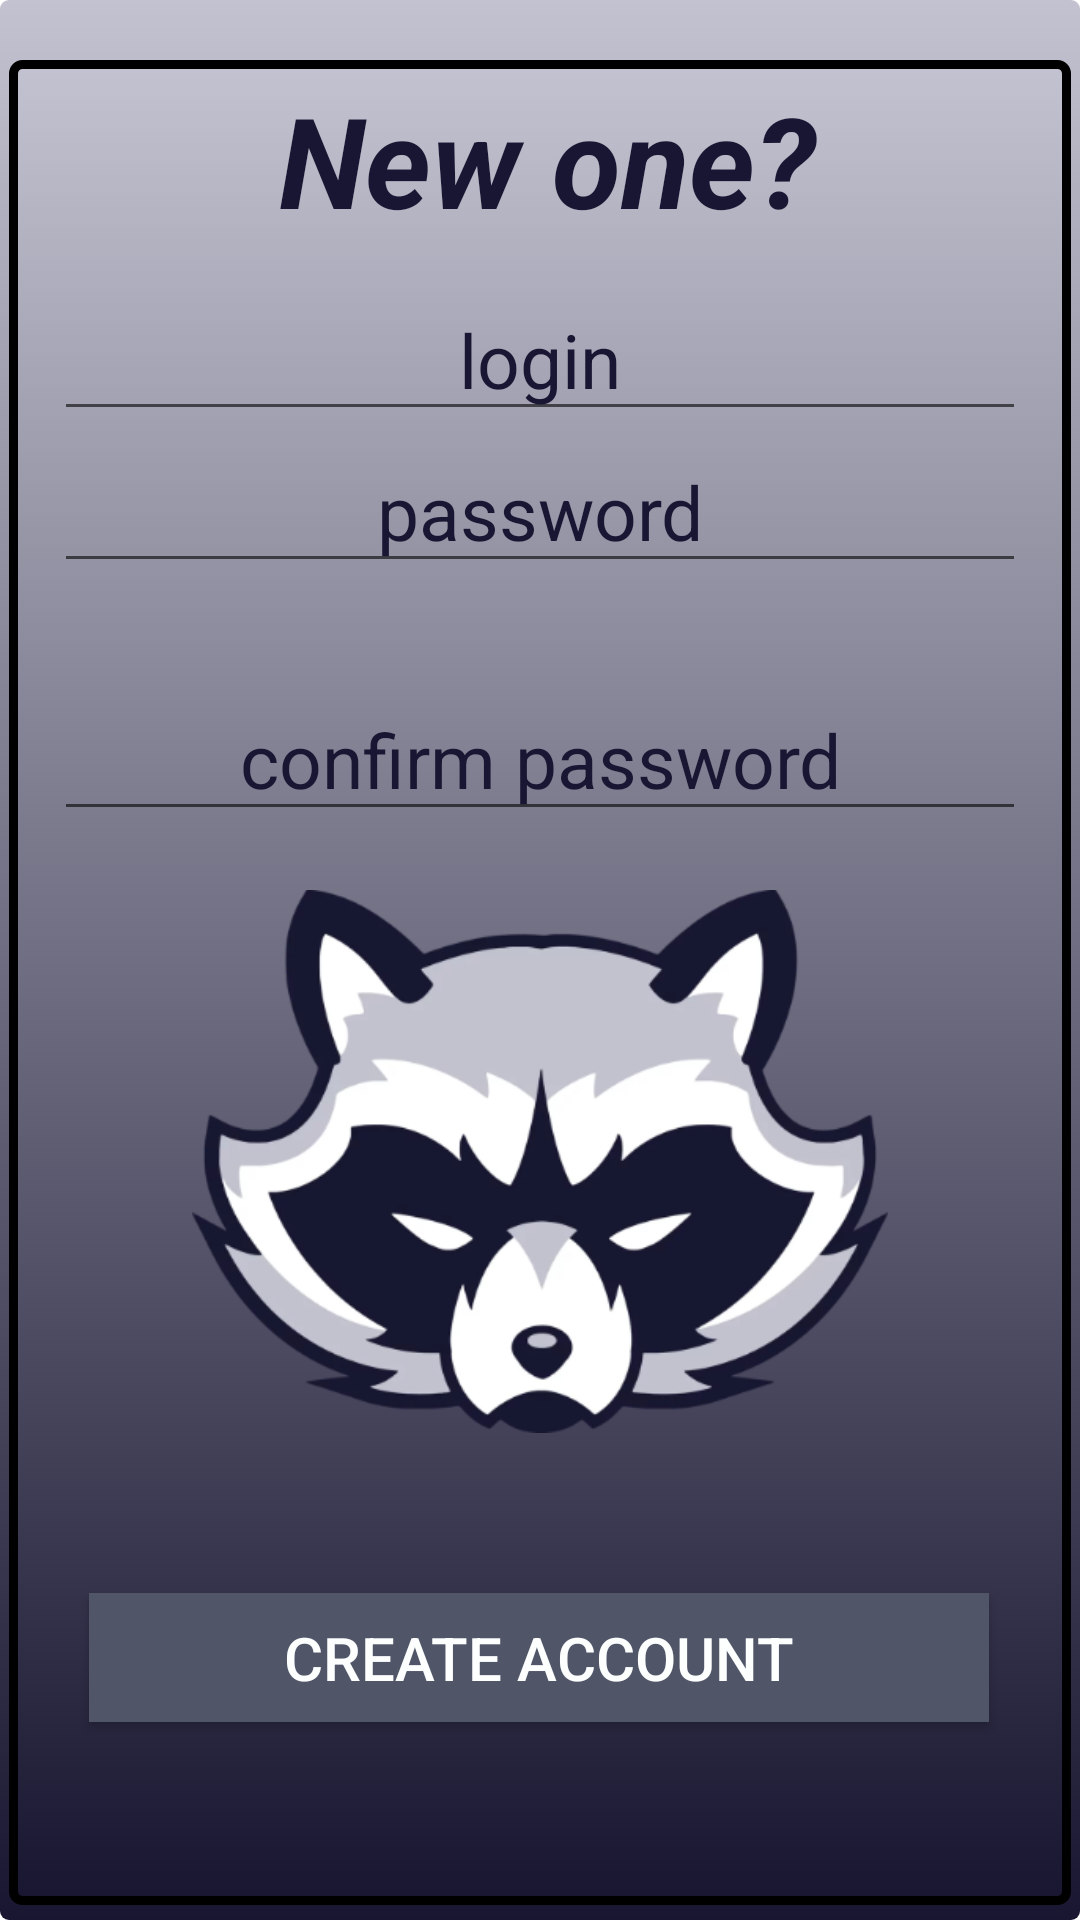

Produce the Android XML layout that renders to this screen, including the resource entries it uses.
<!-- AndroidManifest.xml: application theme AppTheme -->
<!-- res/layout/activity_reg.xml -->
<?xml version="1.0" encoding="utf-8"?>
<androidx.constraintlayout.widget.ConstraintLayout xmlns:android="http://schemas.android.com/apk/res/android"
    xmlns:app="http://schemas.android.com/apk/res-auto"
    xmlns:tools="http://schemas.android.com/tools"
    android:layout_width="match_parent"
    android:layout_height="match_parent"
    android:background="@drawable/enotbackground"
    tools:context=".activity_reg">

    <ImageView
        android:id="@+id/imageView3"
        android:layout_width="314dp"
        android:layout_height="181dp"
        app:layout_constraintBottom_toTopOf="@+id/create_account"
        app:layout_constraintEnd_toEndOf="parent"
        app:layout_constraintHorizontal_bias="0.494"
        app:layout_constraintStart_toStartOf="parent"
        app:layout_constraintTop_toBottomOf="@+id/confirm_password"
        app:layout_constraintVertical_bias="0.27"
        app:srcCompat="@drawable/logo" />

    <Button
        android:id="@+id/create_account"
        android:layout_width="300dp"
        android:layout_height="43dp"
        android:layout_marginBottom="56dp"

        android:background="#505567"

        android:text="Create account"
        android:textColor="#fdffff"
        android:textSize="20sp"
        app:layout_constraintBottom_toBottomOf="parent"
        app:layout_constraintEnd_toEndOf="parent"
        app:layout_constraintHorizontal_bias="0.487"
        app:layout_constraintStart_toStartOf="parent" />

    <EditText
        android:id="@+id/login_reg"
        android:layout_width="match_parent"
        android:layout_height="wrap_content"
        android:layout_marginTop="12dp"
        android:autofillHints=""
        android:ems="10"
        android:hint="login"
        android:inputType="textEmailAddress"
        android:shadowColor="@color/colorPrimaryDark"
        android:textAlignment="center"
        android:textColor="#181632"
        android:textColorHighlight="@color/design_default_color_primary_dark"
        android:textColorHint="#181632"
        android:textColorLink="@android:color/black"
        android:textSize="25sp"
        android:textStyle="normal"
        app:layout_constraintEnd_toEndOf="parent"
        app:layout_constraintStart_toStartOf="parent"
        app:layout_constraintTop_toBottomOf="@+id/textReg" />

    <EditText
        android:id="@+id/password_reg"
        android:layout_width="match_parent"
        android:layout_height="wrap_content"
        android:ems="10"
        android:hint="password"
        android:password="true"
        android:shadowColor="@color/colorPrimaryDark"
        android:textAlignment="center"
        android:textColor="#181632"
        android:textColorHighlight="@color/design_default_color_primary_dark"
        android:textColorHint="#181632"
        android:textColorLink="@android:color/black"
        android:textSize="25sp"
        android:textStyle="normal"
        app:layout_constraintEnd_toEndOf="parent"
        app:layout_constraintHorizontal_bias="1.0"
        app:layout_constraintStart_toStartOf="parent"
        app:layout_constraintTop_toBottomOf="@+id/login_reg" />

    <EditText
        android:id="@+id/confirm_password"
        android:layout_width="match_parent"
        android:layout_height="wrap_content"
        android:layout_marginTop="32dp"
        android:ems="10"
        android:hint="confirm password"
        android:password="true"
        android:shadowColor="@color/colorPrimaryDark"
        android:textAlignment="center"
        android:textColor="#181632"
        android:textColorHighlight="@color/design_default_color_primary_dark"
        android:textColorHint="#181632"
        android:textColorLink="@android:color/background_dark"
        android:textSize="25sp"
        android:textStyle="normal"
        app:layout_constraintEnd_toEndOf="parent"
        app:layout_constraintHorizontal_bias="0.0"
        app:layout_constraintStart_toStartOf="parent"
        app:layout_constraintTop_toBottomOf="@+id/password_reg" />

    <TextView
        android:id="@+id/textReg"
        android:layout_width="239dp"
        android:layout_height="56dp"
        android:text="New one?"
        android:textAlignment="center"
        android:textColor="#181632"
        android:textSize="42sp"
        android:textStyle="bold|italic"
        app:layout_constraintEnd_toEndOf="parent"
        app:layout_constraintHorizontal_bias="0.53"
        app:layout_constraintStart_toStartOf="parent"
        app:layout_constraintTop_toTopOf="parent" />
</androidx.constraintlayout.widget.ConstraintLayout>
<!-- resources referenced by this layout -->
<resources>
  <!-- drawable enotbackground (drawable) -->
  <?xml version="1.0" encoding="utf-8"?>
  <selector xmlns:android="http://schemas.android.com/apk/res/android">
  
      <item android:state_pressed="true"><shape>
          <gradient android:angle="270" android:endColor="#c2c2d0" android:startColor="#181630" />
  
          <stroke android:width="3dp" android:color="#c2c2d0" />
  
          <corners android:radius="3dp" />
  
          <padding android:bottom="5dp" android:left="15dp" android:right="15dp" android:top="5dp" />
      </shape></item>
      <item android:state_focused="true"><shape>
          <gradient android:angle="180" android:endColor="@android:color/background_dark" android:startColor="@android:color/background_light" />
  
          <stroke android:width="3dp" android:color="@android:color/background_dark" />
  
          <corners android:radius="3dp" />
  
          <padding android:bottom="5dp" android:left="15dp" android:right="15dp" android:top="5dp" />
      </shape></item>
      <item><shape>
          <gradient android:angle="270" android:endColor="#181630" android:startColor="#c2c2d0" />
  
          <stroke android:width="3dp" android:color="@android:color/background_dark" />
  
          <corners android:radius="3dp" />
  
          <padding android:bottom="5dp" android:left="15dp" android:right="15dp" android:top="5dp" />
      </shape></item>
  
  </selector>
  <!-- drawable logo: webp bitmap (drawable, 83467 bytes) -->
  <style name="AppTheme" parent="Theme.AppCompat.Light.NoActionBar">
          
          <item name="android:windowTranslucentStatus">true</item>
          <item name="android:windowTranslucentNavigation">true</item>
          <item name="android:windowBackground">@drawable/enotbackground_second</item>
      </style>
  <!-- drawable enotbackground_second (drawable) -->
  <?xml version="1.0" encoding="utf-8"?>
  <selector xmlns:android="http://schemas.android.com/apk/res/android">
  
      <item android:state_pressed="true"><shape>
          <gradient android:angle="270" android:endColor="#c2c2d0" android:startColor="#181630" />
  
          <stroke android:width="3dp" android:color="#c2c2d0" />
  
          <corners android:radius="3dp" />
  
          <padding android:bottom="5dp" android:left="3dp" android:right="3dp" android:top="10dp" />
      </shape></item>
      <item android:state_focused="true"><shape>
          <gradient android:angle="180" android:endColor="@android:color/background_dark" android:startColor="@android:color/background_light" />
  
          <stroke android:width="3dp" android:color="#c2c2d0" />
  
          <corners android:radius="3dp" />
  
          <padding android:bottom="0dp" android:left="0dp" android:right="0dp" android:top="20dp" />
      </shape></item>
      <item><shape>
          <gradient android:angle="270" android:endColor="#181630" android:startColor="#c2c2d0" />
  
          <stroke android:width="0dp" android:color="@android:color/background_dark" />
  
          <corners android:radius="3dp" />
  
          <padding android:bottom="0dp" android:left="0dp" android:right="0dp" android:top="0dp" />
      </shape></item>
  
  </selector>
  <!-- not gathered from this repository: default colours our renderer supplied (Android Studio template values) -->
  <color name="colorPrimaryDark">#FF3700B3</color>
</resources>
